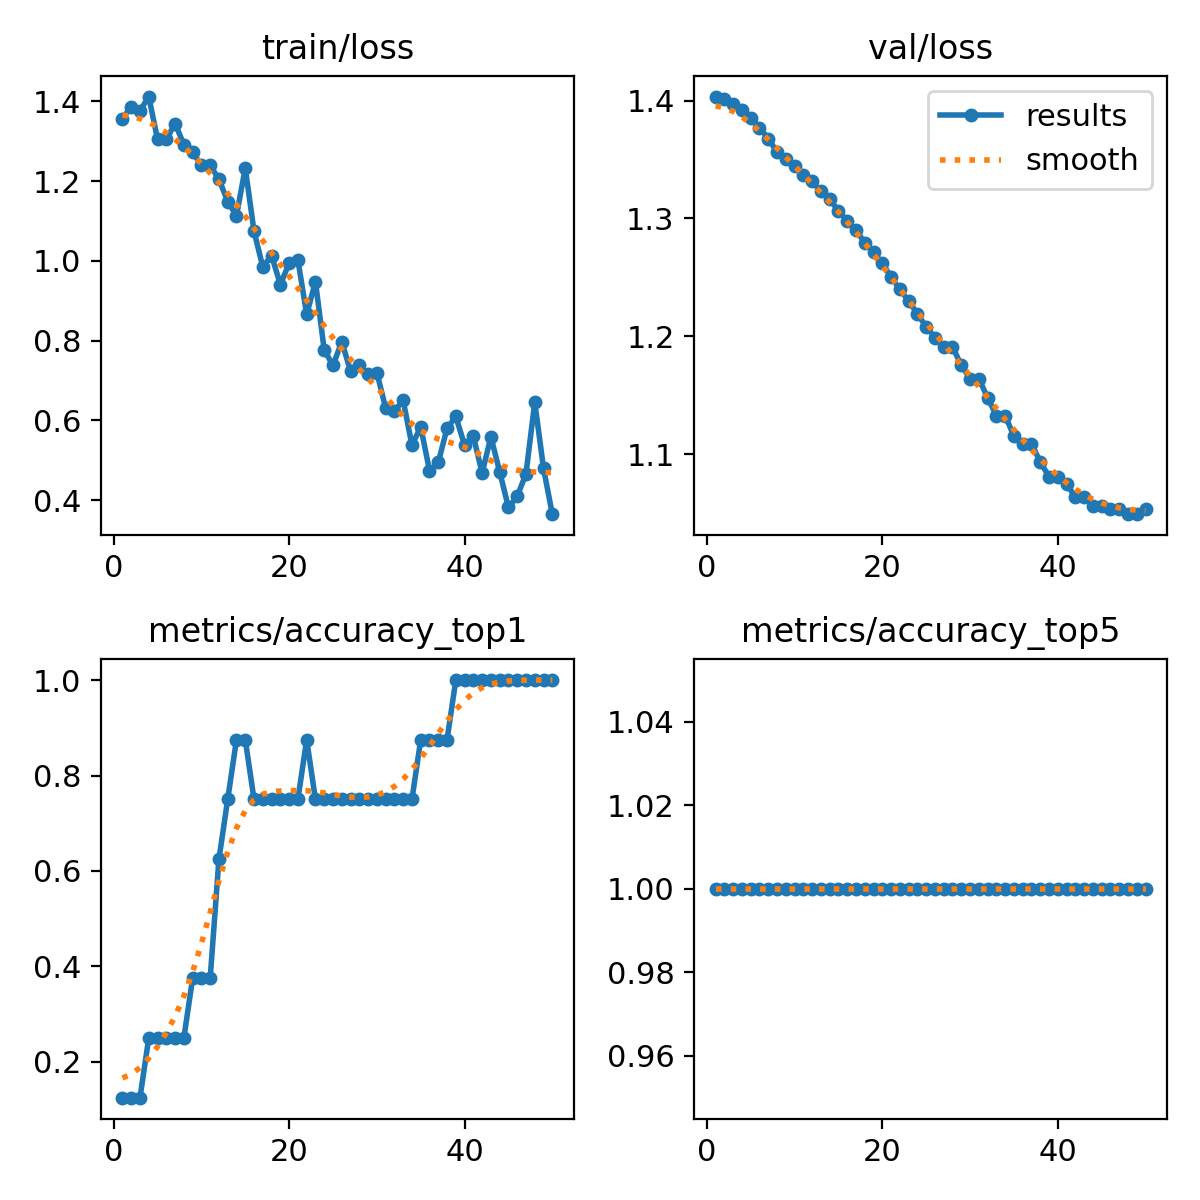

The table this chart was drawn from, first rows:
epoch, train/loss, metrics/accuracy_top1, metrics/accuracy_top5, val/loss, lr/pg0, lr/pg1, lr/pg2
1, 1.356, 0.125, 1, 1.403, 7.14e-06, 7.14e-06, 7.14e-06
2, 1.386, 0.125, 1, 1.402, 2.0996e-05, 2.0996e-05, 2.0996e-05
3, 1.376, 0.125, 1, 1.397, 3.4286e-05, 3.4286e-05, 3.4286e-05
4, 1.412, 0.25, 1, 1.392, 4.7011e-05, 4.7011e-05, 4.7011e-05
5, 1.304, 0.25, 1, 1.386, 5.9171e-05, 5.9171e-05, 5.9171e-05
6, 1.304, 0.25, 1, 1.377, 7.0765e-05, 7.0765e-05, 7.0765e-05
7, 1.344, 0.25, 1, 1.368, 8.1793e-05, 8.1793e-05, 8.1793e-05
8, 1.291, 0.25, 1, 1.356, 9.2256e-05, 9.2256e-05, 9.2256e-05
9, 1.272, 0.375, 1, 1.35, 0.0001022, 0.0001022, 0.0001022
10, 1.239, 0.375, 1, 1.344, 0.0001115, 0.0001115, 0.0001115
11, 1.239, 0.375, 1, 1.337, 0.0001202, 0.0001202, 0.0001202
12, 1.204, 0.625, 1, 1.332, 0.0001285, 0.0001285, 0.0001285
13, 1.149, 0.75, 1, 1.323, 0.0001361, 0.0001361, 0.0001361
14, 1.113, 0.875, 1, 1.316, 0.0001432, 0.0001432, 0.0001432
15, 1.233, 0.875, 1, 1.307, 0.0001497, 0.0001497, 0.0001497
16, 1.074, 0.75, 1, 1.298, 0.0001556, 0.0001556, 0.0001556
17, 0.9848, 0.75, 1, 1.29, 0.000161, 0.000161, 0.000161
18, 1.013, 0.75, 1, 1.279, 0.0001658, 0.0001658, 0.0001658
19, 0.9405, 0.75, 1, 1.271, 0.00017, 0.00017, 0.00017
20, 0.9939, 0.75, 1, 1.262, 0.0001737, 0.0001737, 0.0001737
21, 1.002, 0.75, 1, 1.25, 0.0001768, 0.0001768, 0.0001768
22, 0.8657, 0.875, 1, 1.24, 0.0001794, 0.0001794, 0.0001794
23, 0.9478, 0.75, 1, 1.23, 0.0001813, 0.0001813, 0.0001813
24, 0.7765, 0.75, 1, 1.219, 0.0001828, 0.0001828, 0.0001828
25, 0.7379, 0.75, 1, 1.208, 0.0001836, 0.0001836, 0.0001836
26, 0.7975, 0.75, 1, 1.199, 0.0001839, 0.0001839, 0.0001839
27, 0.7238, 0.75, 1, 1.191, 0.0001836, 0.0001836, 0.0001836
28, 0.7383, 0.75, 1, 1.191, 0.0001828, 0.0001828, 0.0001828
29, 0.7162, 0.75, 1, 1.175, 0.0001813, 0.0001813, 0.0001813
30, 0.7202, 0.75, 1, 1.164, 0.0001794, 0.0001794, 0.0001794
31, 0.6311, 0.75, 1, 1.164, 0.0001768, 0.0001768, 0.0001768
32, 0.6242, 0.75, 1, 1.148, 0.0001737, 0.0001737, 0.0001737
33, 0.6502, 0.75, 1, 1.133, 0.0001701, 0.0001701, 0.0001701
34, 0.538, 0.75, 1, 1.133, 0.0001658, 0.0001658, 0.0001658
35, 0.5843, 0.875, 1, 1.115, 0.000161, 0.000161, 0.000161
36, 0.4744, 0.875, 1, 1.109, 0.0001556, 0.0001556, 0.0001556
37, 0.4949, 0.875, 1, 1.109, 0.0001497, 0.0001497, 0.0001497
38, 0.5804, 0.875, 1, 1.093, 0.0001432, 0.0001432, 0.0001432
39, 0.61, 1, 1, 1.081, 0.0001361, 0.0001361, 0.0001361
40, 0.538, 1, 1, 1.081, 0.0001285, 0.0001285, 0.0001285
41, 0.5599, 1, 1, 1.075, 0.0001203, 0.0001203, 0.0001203
42, 0.4686, 1, 1, 1.063, 0.0001115, 0.0001115, 0.0001115
43, 0.559, 1, 1, 1.063, 0.0001022, 0.0001022, 0.0001022
44, 0.4715, 1, 1, 1.056, 9.2307e-05, 9.2307e-05, 9.2307e-05
45, 0.3821, 1, 1, 1.056, 8.1847e-05, 8.1847e-05, 8.1847e-05
46, 0.4098, 1, 1, 1.054, 7.0822e-05, 7.0822e-05, 7.0822e-05
47, 0.4667, 1, 1, 1.054, 5.9231e-05, 5.9231e-05, 5.9231e-05
48, 0.646, 1, 1, 1.049, 4.7074e-05, 4.7074e-05, 4.7074e-05
49, 0.4797, 1, 1, 1.049, 3.4352e-05, 3.4352e-05, 3.4352e-05
50, 0.3652, 1, 1, 1.054, 2.1064e-05, 2.1064e-05, 2.1064e-05
